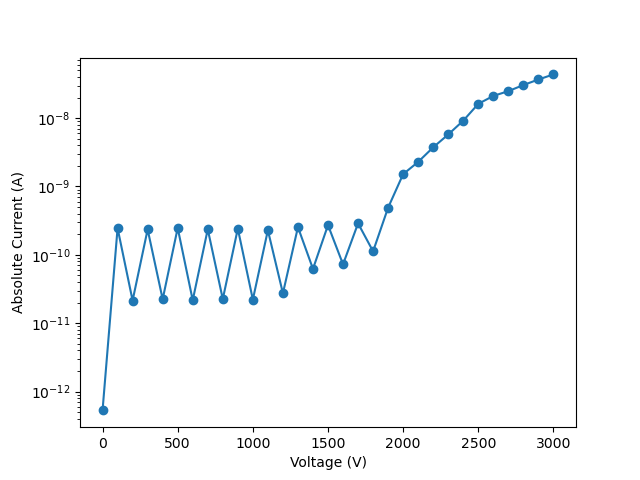

Source data for this figure (header and first rows):
vRange:, 200
iLimit:, 0.01
iRange:, 
nplc:, 1, delay:, 0.05
data Number:, 31
V_meas, I, abs_I
-0.07721, -5.30667e-13, 5.30667e-13
99.93, 2.45671e-10, 2.45671e-10
199.9, 2.14718e-11, 2.14718e-11
299.9, 2.35226e-10, 2.35226e-10
399.9, 2.24598e-11, 2.24598e-11
499.9, 2.47216e-10, 2.47216e-10
599.9, 2.16705e-11, 2.16705e-11
699.9, 2.3668e-10, 2.3668e-10
800, 2.25639e-11, 2.25639e-11
900, 2.4183e-10, 2.4183e-10
1000, 2.21553e-11, 2.21553e-11
1100, 2.29151e-10, 2.29151e-10
1200, 2.73865e-11, 2.73865e-11
1300, 2.54218e-10, 2.54218e-10
1400, 6.23501e-11, 6.23501e-11
1500, 2.72162e-10, 2.72162e-10
1600, 7.267e-11, 7.267e-11
1700, 2.88742e-10, 2.88742e-10
1800, 1.12603e-10, 1.12603e-10
1900, 4.90271e-10, 4.90271e-10
2000, 1.51626e-09, 1.51626e-09
2100, 2.28888e-09, 2.28888e-09
2200, 3.7392e-09, 3.7392e-09
2300, 5.76688e-09, 5.76688e-09
2400, 9.17829e-09, 9.17829e-09
2500, 1.61872e-08, 1.61872e-08
2600, 2.11144e-08, 2.11144e-08
2700, 2.48264e-08, 2.48264e-08
2800, 3.04639e-08, 3.04639e-08
2900, 3.67224e-08, 3.67224e-08
3000, 4.35997e-08, 4.35997e-08
